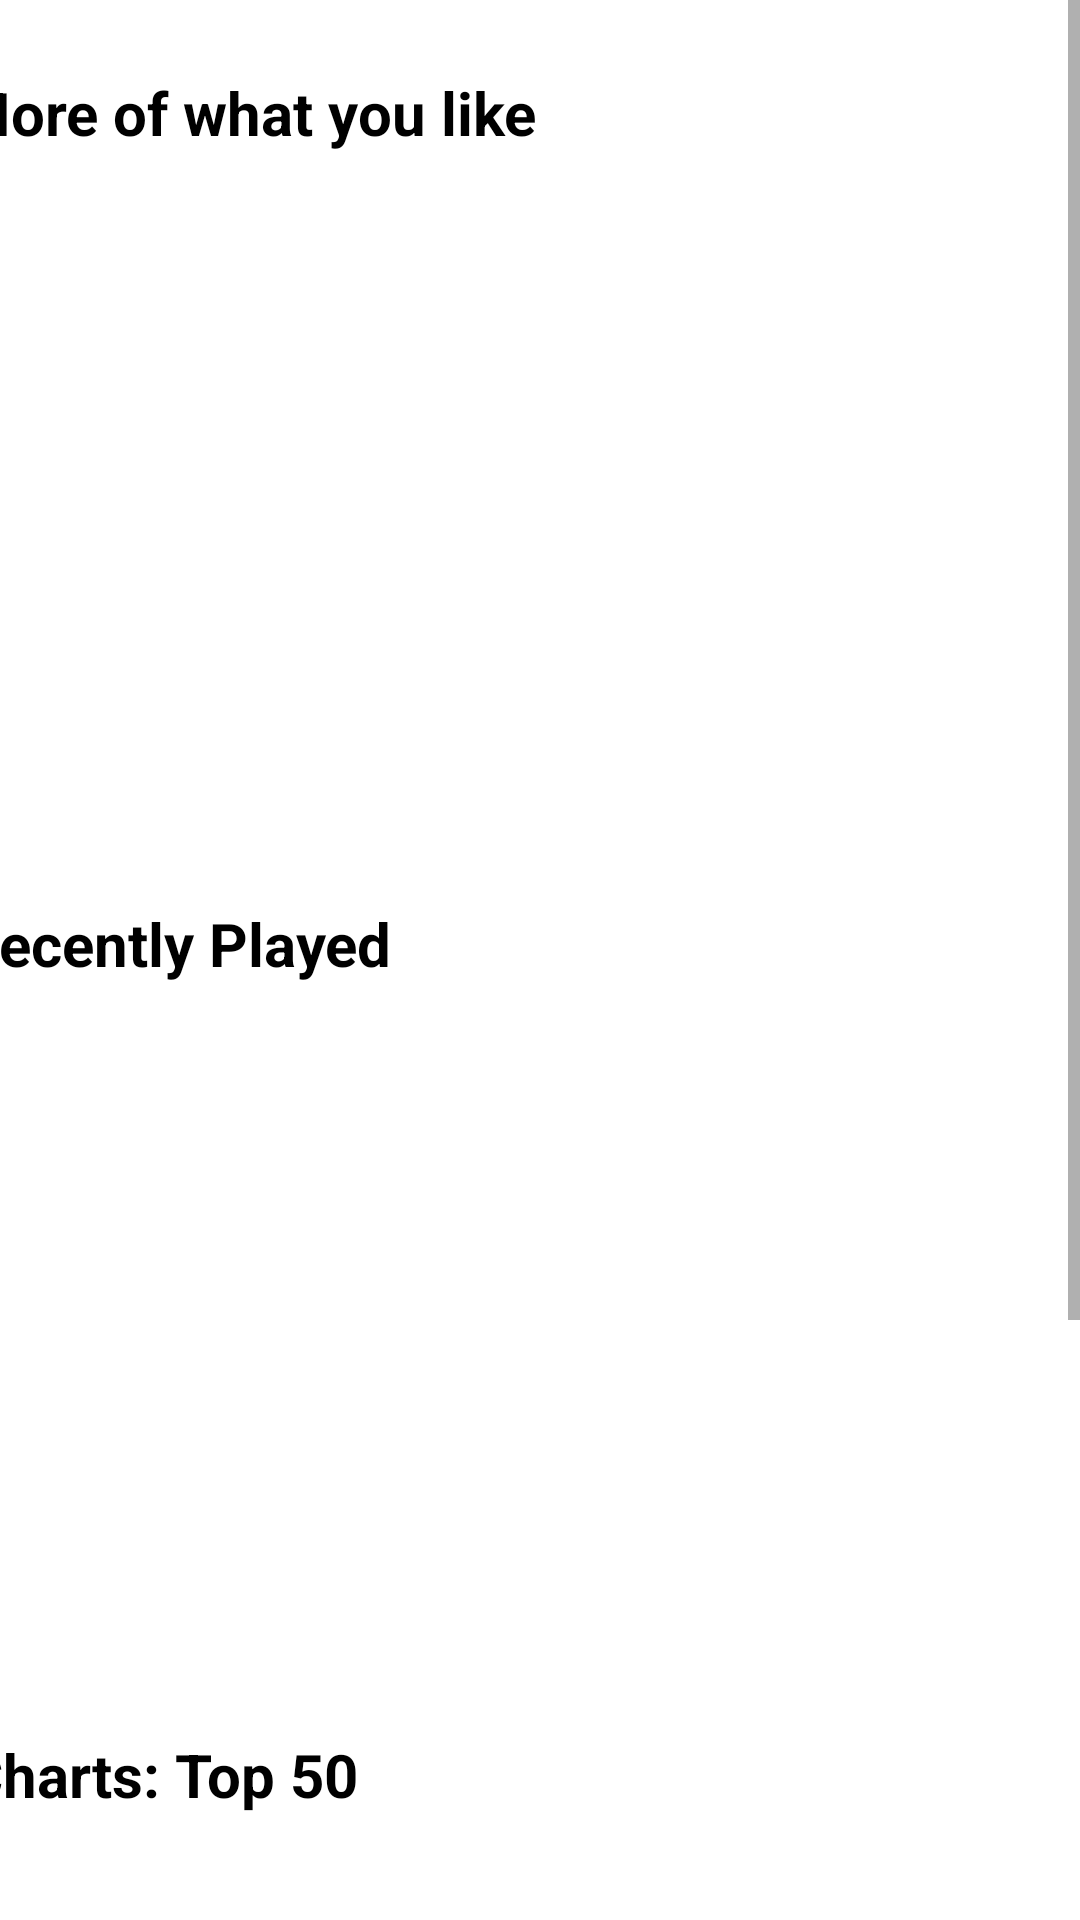

Android layout source for this screen:
<!-- AndroidManifest.xml: application theme Theme.Test_main_music_app -->
<!-- res/layout/fragment_home.xml -->
<?xml version="1.0" encoding="utf-8"?>
<ScrollView xmlns:android="http://schemas.android.com/apk/res/android"
    xmlns:app="http://schemas.android.com/apk/res-auto"
    xmlns:tools="http://schemas.android.com/tools"
    android:layout_width="match_parent"
    android:layout_height="match_parent"
    tools:context=".HomeFragment"
    >

    <androidx.constraintlayout.widget.ConstraintLayout
        android:layout_width="match_parent"
        android:layout_height="match_parent">





        <TextView
            android:id="@+id/textView4"
            android:layout_width="wrap_content"
            android:layout_height="wrap_content"
            android:layout_marginStart="32dp"
            android:layout_marginTop="24dp"
            android:layout_marginEnd="228dp"
            android:text="More of what you like"
            android:textColor="@color/black"
            android:textSize="20sp"
            android:textStyle="bold"
            app:layout_constraintBottom_toTopOf="@+id/mainrecyclerviewmusic"
            app:layout_constraintEnd_toEndOf="parent"
            app:layout_constraintStart_toStartOf="parent"
            app:layout_constraintTop_toTopOf="parent" />

        <androidx.recyclerview.widget.RecyclerView
            android:id="@+id/mainrecyclerviewmusic"
            android:layout_width="422dp"
            android:layout_height="210dp"
            android:layout_marginTop="16dp"
            app:layout_constraintBottom_toTopOf="@+id/textView3"
            app:layout_constraintEnd_toEndOf="parent"
            app:layout_constraintHorizontal_bias="0.454"
            app:layout_constraintStart_toStartOf="parent"
            app:layout_constraintTop_toBottomOf="@+id/textView4" />

        <TextView
            android:id="@+id/textView3"
            android:layout_width="wrap_content"
            android:layout_height="wrap_content"
            android:layout_marginStart="32dp"
            android:layout_marginTop="24dp"
            android:layout_marginEnd="275dp"
            android:text="Recently Played"
            android:textColor="@color/black"
            android:textSize="20sp"
            android:textStyle="bold"
            app:layout_constraintBottom_toTopOf="@+id/mainrecyclerviewmusic1"
            app:layout_constraintEnd_toEndOf="parent"
            app:layout_constraintStart_toStartOf="parent"
            app:layout_constraintTop_toBottomOf="@+id/mainrecyclerviewmusic" />

        <androidx.recyclerview.widget.RecyclerView
            android:id="@+id/mainrecyclerviewmusic1"
            android:layout_width="422dp"
            android:layout_height="210dp"
            android:layout_marginTop="16dp"
            app:layout_constraintBottom_toTopOf="@+id/textView"
            app:layout_constraintEnd_toEndOf="parent"
            app:layout_constraintStart_toStartOf="parent"
            app:layout_constraintTop_toBottomOf="@+id/textView3" />

        <TextView
            android:id="@+id/textView"
            android:layout_width="wrap_content"
            android:layout_height="wrap_content"
            android:layout_marginStart="32dp"
            android:layout_marginTop="24dp"
            android:layout_marginEnd="285dp"
            android:text="Charts: Top 50"
            android:textColor="@color/black"
            android:textSize="20sp"
            android:textStyle="bold"
            app:layout_constraintBottom_toTopOf="@+id/mainrecyclerviewmusic2"
            app:layout_constraintEnd_toEndOf="parent"
            app:layout_constraintStart_toStartOf="parent"
            app:layout_constraintTop_toBottomOf="@+id/mainrecyclerviewmusic1" />

        <androidx.recyclerview.widget.RecyclerView
            android:id="@+id/mainrecyclerviewmusic2"
            android:layout_width="422dp"
            android:layout_height="210dp"
            android:layout_marginTop="16dp"
            android:layout_marginBottom="100dp"
            app:layout_constraintBottom_toBottomOf="parent"
            app:layout_constraintEnd_toEndOf="parent"
            app:layout_constraintStart_toStartOf="parent"
            app:layout_constraintTop_toBottomOf="@+id/textView"
            app:layout_constraintVertical_bias="0.0" />

    </androidx.constraintlayout.widget.ConstraintLayout>



    












</ScrollView>
<!-- resources referenced by this layout -->
<resources>
  <color name="black">#FF000000</color>
  <style name="Theme.Test_main_music_app" parent="Theme.MaterialComponents.DayNight.DarkActionBar">
          
          <item name="colorPrimary">@color/purple_500</item>
          <item name="colorPrimaryVariant">@color/purple_700</item>
          <item name="colorOnPrimary">@color/white</item>
          
          <item name="colorSecondary">@color/teal_200</item>
          <item name="colorSecondaryVariant">@color/teal_700</item>
          <item name="colorOnSecondary">@color/black</item>
          
          <item name="android:statusBarColor" tools:targetApi="l">?attr/colorPrimaryVariant</item>
          
      </style>
  <color name="purple_500">#FF6200EE</color>
  <color name="purple_700">#FF3700B3</color>
  <color name="white">#FFFFFFFF</color>
  <color name="teal_200">#FF03DAC5</color>
  <color name="teal_700">#FF018786</color>
</resources>
